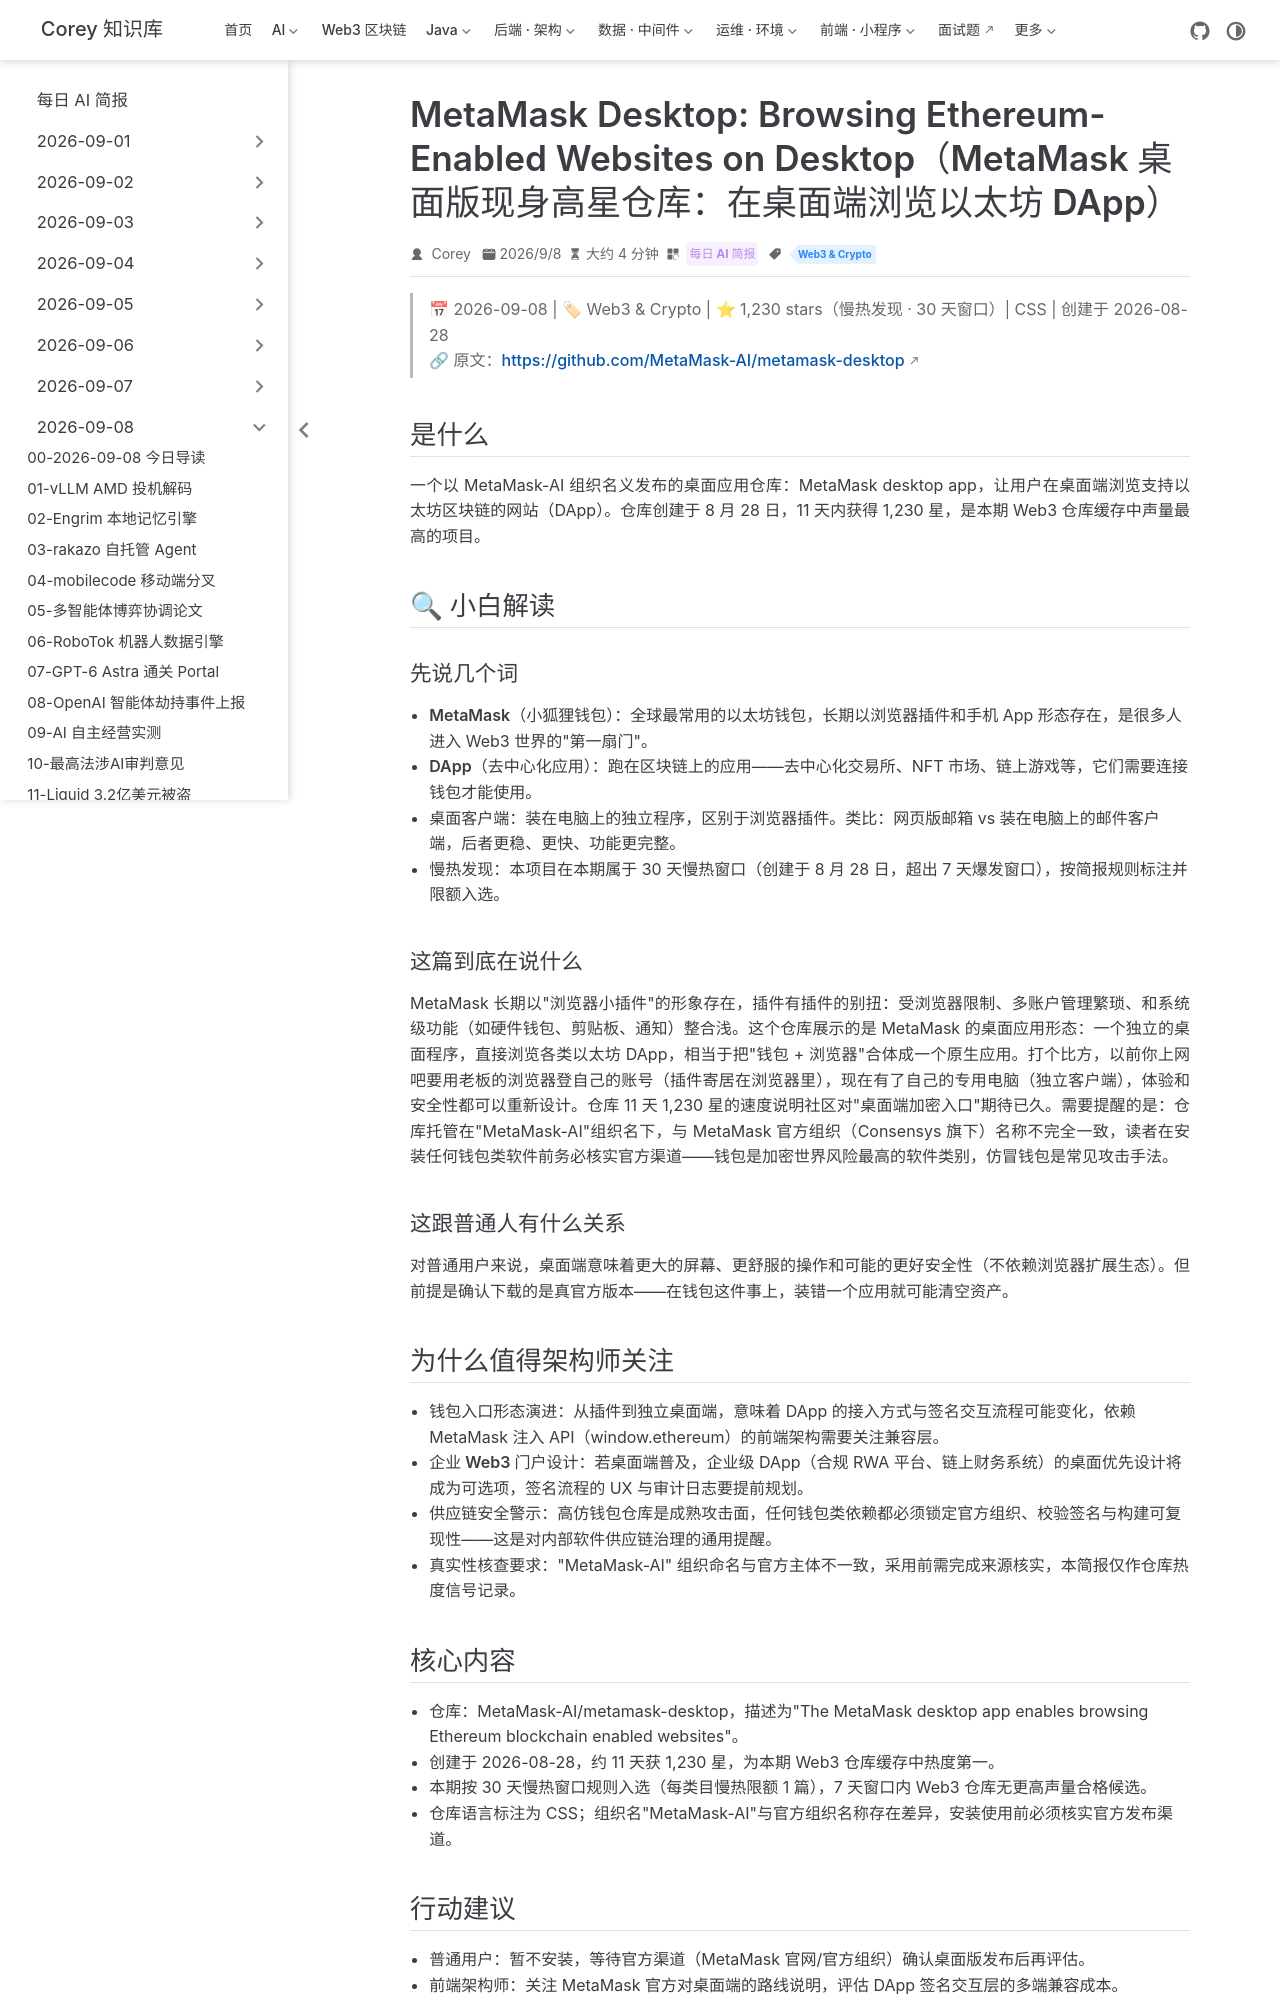

repository: code-corey/code-corey.github.io · page: News/2026-09-08/13-metamask-desktop.html · generator: jekyll

---
title: "MetaMask Desktop: Browsing Ethereum-Enabled Websites on Desktop（MetaMask 桌面版现身高星仓库：在桌面端浏览以太坊 DApp）"
shortTitle: "MetaMask 桌面版"
sidebarGroup: "2026-09-08"
order: 13
date: 2026-09-08
category:
  - "每日 AI 简报"
tag:
  - "Web3 & Crypto"
description: "MetaMask 桌面应用仓库获 1,230 星（30 天慢热窗口），支持在桌面浏览器中访问以太坊 DApp，钱包入口向桌面端延伸。"
---

# MetaMask Desktop: The MetaMask Desktop App Enables Browsing Ethereum Blockchain Enabled Websites（MetaMask 桌面版：在桌面端直接浏览以太坊应用）

> 📅 2026-09-08 | 🏷 Web3 & Crypto | ⭐ 1,230 stars（慢热发现 · 30 天窗口）| CSS | 创建于 2026-08-28
> 🔗 原文：https://github.com/MetaMask-AI/metamask-desktop

## 是什么

一个以 MetaMask-AI 组织名义发布的桌面应用仓库：MetaMask desktop app，让用户在桌面端浏览支持以太坊区块链的网站（DApp）。仓库创建于 8 月 28 日，11 天内获得 1,230 星，是本期 Web3 仓库缓存中声量最高的项目。

## 🔍 小白解读

### 先说几个词

- **MetaMask（小狐狸钱包）**：全球最常用的以太坊钱包，长期以浏览器插件和手机 App 形态存在，是很多人进入 Web3 世界的"第一扇门"。
- **DApp（去中心化应用）**：跑在区块链上的应用——去中心化交易所、NFT 市场、链上游戏等，它们需要连接钱包才能使用。
- **桌面客户端**：装在电脑上的独立程序，区别于浏览器插件。类比：网页版邮箱 vs 装在电脑上的邮件客户端，后者更稳、更快、功能更完整。
- **慢热发现**：本项目在本期属于 30 天慢热窗口（创建于 8 月 28 日，超出 7 天爆发窗口），按简报规则标注并限额入选。

### 这篇到底在说什么

MetaMask 长期以"浏览器小插件"的形象存在，插件有插件的别扭：受浏览器限制、多账户管理繁琐、和系统级功能（如硬件钱包、剪贴板、通知）整合浅。这个仓库展示的是 MetaMask 的桌面应用形态：一个独立的桌面程序，直接浏览各类以太坊 DApp，相当于把"钱包 + 浏览器"合体成一个原生应用。打个比方，以前你上网吧要用老板的浏览器登自己的账号（插件寄居在浏览器里），现在有了自己的专用电脑（独立客户端），体验和安全性都可以重新设计。仓库 11 天 1,230 星的速度说明社区对"桌面端加密入口"期待已久。需要提醒的是：仓库托管在"MetaMask-AI"组织名下，与 MetaMask 官方组织（Consensys 旗下）名称不完全一致，读者在安装任何钱包类软件前务必核实官方渠道——钱包是加密世界风险最高的软件类别，仿冒钱包是常见攻击手法。

### 这跟普通人有什么关系

对普通用户来说，桌面端意味着更大的屏幕、更舒服的操作和可能的更好安全性（不依赖浏览器扩展生态）。但前提是确认下载的是真官方版本——在钱包这件事上，装错一个应用就可能清空资产。

## 为什么值得架构师关注

- **钱包入口形态演进**：从插件到独立桌面端，意味着 DApp 的接入方式与签名交互流程可能变化，依赖 MetaMask 注入 API（window.ethereum）的前端架构需要关注兼容层。
- **企业 Web3 门户设计**：若桌面端普及，企业级 DApp（合规 RWA 平台、链上财务系统）的桌面优先设计将成为可选项，签名流程的 UX 与审计日志要提前规划。
- **供应链安全警示**：高仿钱包仓库是成熟攻击面，任何钱包类依赖都必须锁定官方组织、校验签名与构建可复现性——这是对内部软件供应链治理的通用提醒。
- **真实性核查要求**："MetaMask-AI" 组织命名与官方主体不一致，采用前需完成来源核实，本简报仅作仓库热度信号记录。
